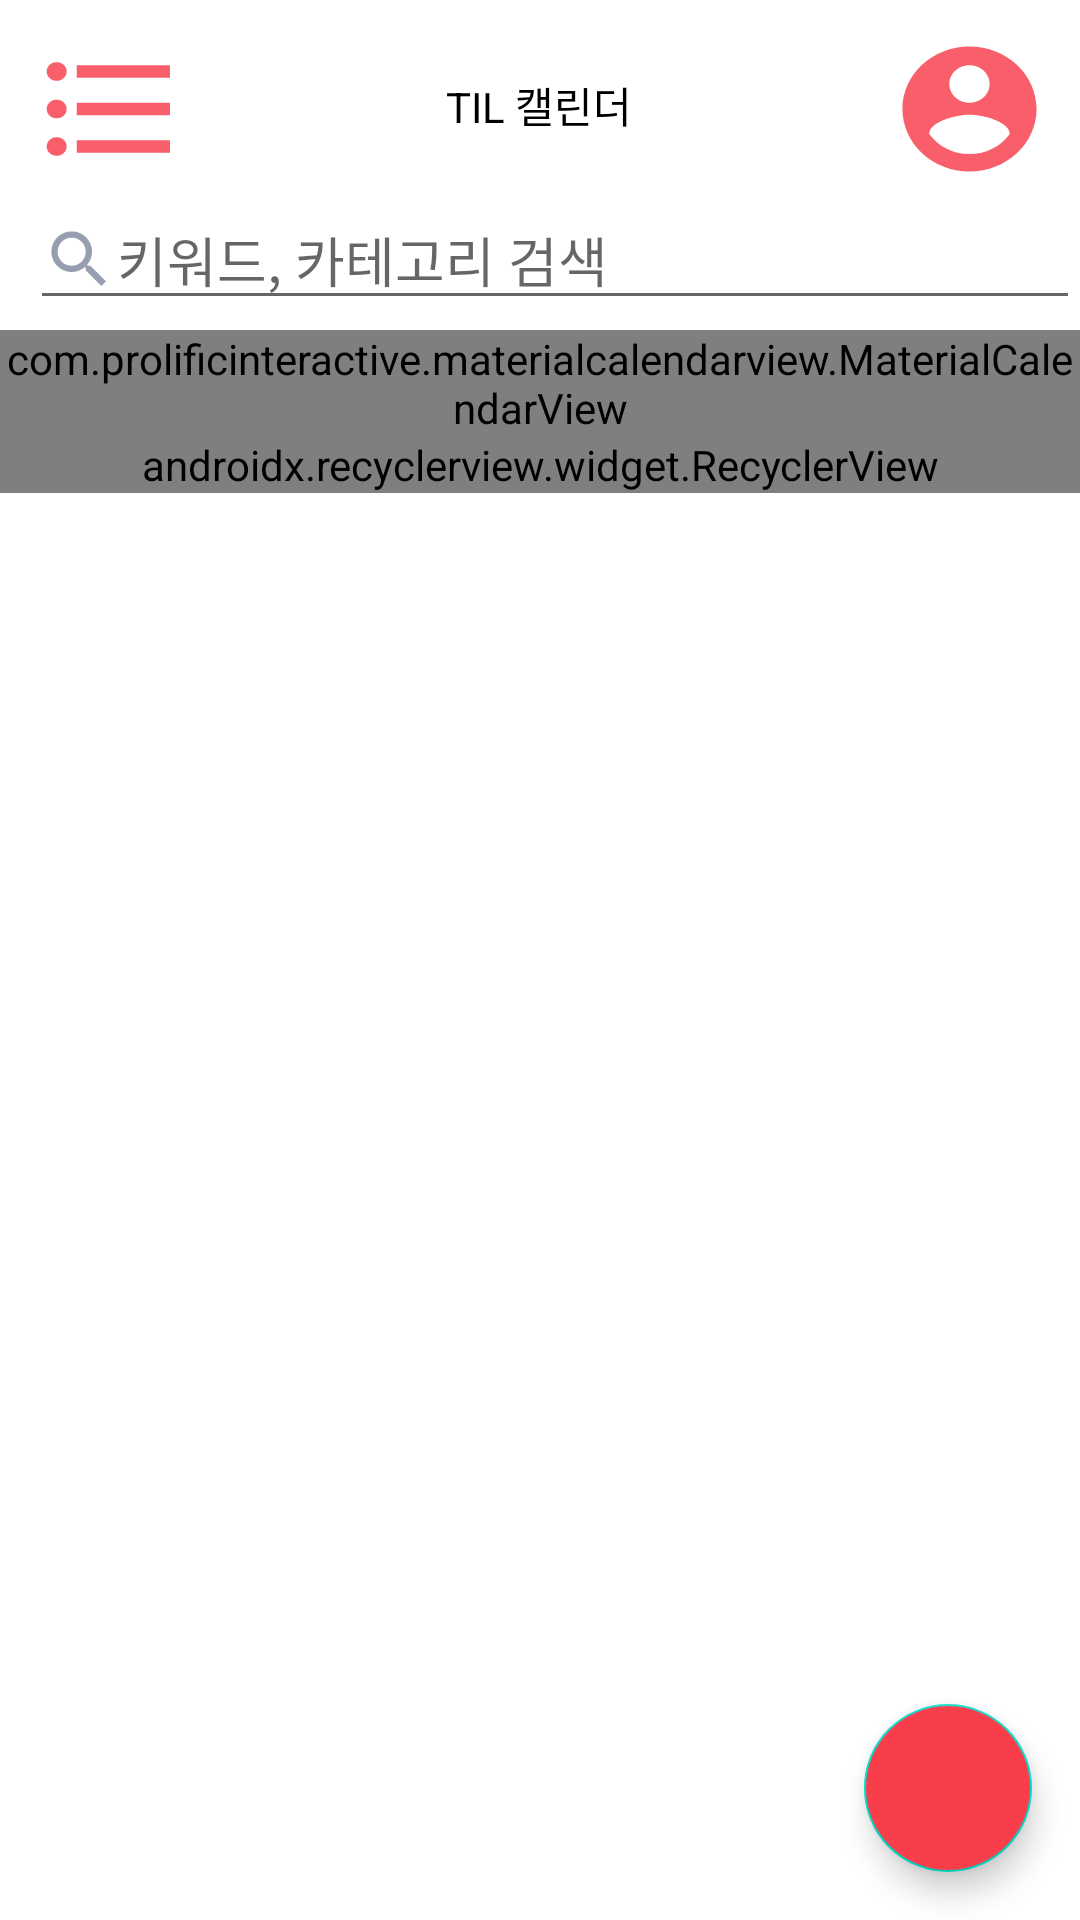

The Android layout XML behind this screen, and the referenced resources:
<!-- AndroidManifest.xml: application theme Theme.TILFrontend -->
<!-- res/layout/calendar.xml -->
<?xml version="1.0" encoding="utf-8"?>
<FrameLayout xmlns:android="http://schemas.android.com/apk/res/android"
    xmlns:tools="http://schemas.android.com/tools"
    android:layout_width="match_parent"
    android:layout_height="match_parent"
    xmlns:app="http://schemas.android.com/apk/res-auto">

    <LinearLayout
        android:layout_width="match_parent"
        android:layout_height="match_parent"
        android:orientation="vertical">
        <LinearLayout
            android:layout_width="match_parent"
            android:layout_height="wrap_content"
            android:orientation="horizontal">

            <Button
                android:id="@+id/changeto"
                android:layout_width="50dp"
                android:layout_height="50dp"
                android:layout_weight="1"
                android:gravity="left"
                android:layout_marginTop="10dp"
                android:layout_marginLeft="10dp"
                android:background="@drawable/list_icon" />

            <TextView
                android:layout_width="wrap_content"
                android:layout_height="match_parent"
                android:gravity="center"
                android:layout_marginTop="10dp"
                android:layout_weight="50"
                android:textColor="#000000"
                android:text="TIL 캘린더" />

            <Button
                android:id="@+id/mypage"
                android:layout_width="50dp"
                android:layout_height="50dp"
                android:gravity="right"
                android:layout_marginTop="10dp"
                android:layout_weight="1"
                android:layout_marginRight="10dp"
                android:background="@drawable/account" />
        </LinearLayout>

        <LinearLayout
            android:layout_width="match_parent"
            android:layout_height="50dp"
            android:orientation="horizontal">

            <EditText
                android:id="@+id/search"
                android:layout_marginLeft="10dp"
                android:drawableLeft="@drawable/search_icon"
                android:layout_width="wrap_content"
                android:layout_height="wrap_content"
                android:layout_gravity="center"
                android:ems="20"
                android:hint="키워드, 카테고리 검색"/>

        </LinearLayout>

        <com.prolificinteractive.materialcalendarview.MaterialCalendarView
            android:id="@+id/materialCalendar"
            android:layout_width="wrap_content"
            android:layout_height="wrap_content"
            app:mcv_selectionColor="#f85f6a"
            app:mcv_showOtherDates="defaults" >

        </com.prolificinteractive.materialcalendarview.MaterialCalendarView>

        <android.support.v7.widget.RecyclerView
            android:id="@+id/calendar_recycleView"
            app:layoutManager="android.support.v7.widget.LinearLayoutManager"
            tools:listitem="@layout/item_recycle"
            android:layout_width="match_parent"
            android:layout_height="wrap_content" >

        </android.support.v7.widget.RecyclerView>
    </LinearLayout>

    <android.support.design.widget.FloatingActionButton
        android:id="@+id/floatingActionButton"
        android:layout_width="wrap_content"
        android:layout_height="wrap_content"
        android:layout_gravity="bottom|right"
        android:backgroundTint="#F83E4B"
        android:clickable="true"
        android:layout_margin="16dp"
        android:src="@drawable/plus"
        app:fabSize="auto" />

</FrameLayout>
<!-- res/layout/item_recycle.xml (included above) -->
<?xml version="1.0" encoding="utf-8"?>
<LinearLayout xmlns:android="http://schemas.android.com/apk/res/android"
    android:layout_width="match_parent"
    android:layout_height="wrap_content"
    android:layout_margin="10dp"
    android:orientation="vertical">

    <TextView
        android:id="@+id/textTitle"
        android:textSize="20dp"
        android:textColor="#000000"
        android:layout_width="wrap_content"
        android:layout_height="wrap_content"
        android:text="TextView" />

    <TextView
        android:id="@+id/textContent"
        android:layout_width="wrap_content"
        android:layout_height="wrap_content"
        android:maxLines="2"
        android:text="TextView"
        android:textSize="18dp" />

    <View
        android:layout_width="match_parent"
        android:layout_height="1dp"
        android:background="#D6D6D6"/>

</LinearLayout>
<!-- resources referenced by this layout -->
<resources>
  <!-- drawable account (drawable) -->
  <vector android:height="24dp" android:tint="#F85F6A"
      android:viewportHeight="24" android:viewportWidth="24"
      android:width="24dp" xmlns:android="http://schemas.android.com/apk/res/android">
      <path android:fillColor="@android:color/white" android:pathData="M12,2C6.48,2 2,6.48 2,12s4.48,10 10,10 10,-4.48 10,-10S17.52,2 12,2zM12,5c1.66,0 3,1.34 3,3s-1.34,3 -3,3 -3,-1.34 -3,-3 1.34,-3 3,-3zM12,19.2c-2.5,0 -4.71,-1.28 -6,-3.22 0.03,-1.99 4,-3.08 6,-3.08 1.99,0 5.97,1.09 6,3.08 -1.29,1.94 -3.5,3.22 -6,3.22z"/>
  </vector>
  <!-- drawable list_icon (drawable) -->
  <vector android:height="24dp" android:tint="#F85F6A"
      android:viewportHeight="24" android:viewportWidth="24"
      android:width="24dp" xmlns:android="http://schemas.android.com/apk/res/android">
      <path android:fillColor="@android:color/white" android:pathData="M4,10.5c-0.83,0 -1.5,0.67 -1.5,1.5s0.67,1.5 1.5,1.5 1.5,-0.67 1.5,-1.5 -0.67,-1.5 -1.5,-1.5zM4,4.5c-0.83,0 -1.5,0.67 -1.5,1.5S3.17,7.5 4,7.5 5.5,6.83 5.5,6 4.83,4.5 4,4.5zM4,16.5c-0.83,0 -1.5,0.68 -1.5,1.5s0.68,1.5 1.5,1.5 1.5,-0.68 1.5,-1.5 -0.67,-1.5 -1.5,-1.5zM7,19h14v-2L7,17v2zM7,13h14v-2L7,11v2zM7,5v2h14L21,5L7,5z"/>
  </vector>
  <!-- drawable search_icon (drawable) -->
  <vector android:height="25dp" android:tint="#989EB1"
      android:viewportHeight="24" android:viewportWidth="24"
      android:width="25dp" xmlns:android="http://schemas.android.com/apk/res/android">
      <path android:fillColor="@android:color/white" android:pathData="M15.5,14h-0.79l-0.28,-0.27C15.41,12.59 16,11.11 16,9.5 16,5.91 13.09,3 9.5,3S3,5.91 3,9.5 5.91,16 9.5,16c1.61,0 3.09,-0.59 4.23,-1.57l0.27,0.28v0.79l5,4.99L20.49,19l-4.99,-5zM9.5,14C7.01,14 5,11.99 5,9.5S7.01,5 9.5,5 14,7.01 14,9.5 11.99,14 9.5,14z"/>
  </vector>
  <style name="Theme.TILFrontend" parent="Theme.MaterialComponents.DayNight.DarkActionBar">
          
          <item name="colorPrimary">@color/pink1</item>
          <item name="colorPrimaryVariant">@color/purple_700</item>
          <item name="colorOnPrimary">@color/white</item>
          
          <item name="colorSecondary">@color/teal_200</item>
          <item name="colorSecondaryVariant">@color/teal_700</item>
          <item name="colorOnSecondary">@color/black</item>
          
          <item name="android:statusBarColor" tools:targetApi="l">?attr/colorPrimaryVariant</item>
          
      </style>
  <!-- not gathered from this repository: default colours our renderer supplied (Android Studio template values) -->
  <color name="purple_700">#FF3700B3</color>
  <color name="teal_200">#FF03DAC5</color>
  <color name="teal_700">#FF018786</color>
  <color name="black">#FF000000</color>
  <color name="white">#FFFFFFFF</color>
</resources>
